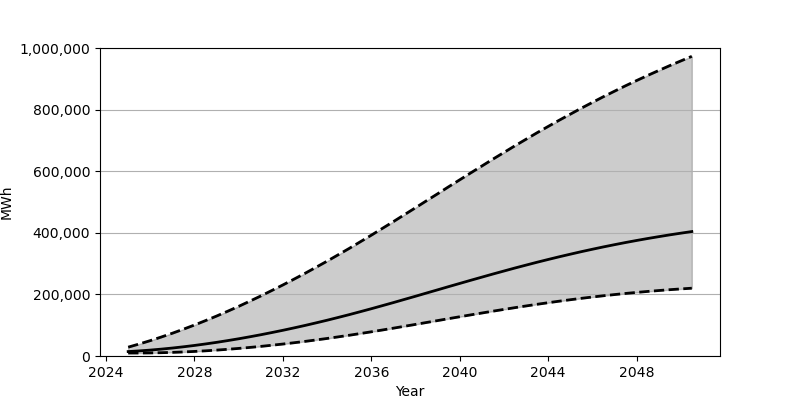

Data behind this chart, as committed beside it:
Date, Low, Base, High
2025-01-01, 9635, 14397, 28710
2025-07-01, 9672, 16555, 38942
2026-01-01, 10013, 19189, 49909
2026-07-01, 10707, 22293, 61569
2027-01-01, 11754, 25847, 73939
2027-07-01, 13129, 29833, 86934
2028-01-01, 14814, 34253, 100593
2028-07-01, 16830, 39091, 114863
2029-01-01, 19128, 44313, 129741
2029-07-01, 21733, 49937, 145194
2030-01-01, 24613, 55923, 161213
2030-07-01, 27771, 62291, 177809
2031-01-01, 31198, 69003, 194931
2031-07-01, 34895, 76062, 212579
2032-01-01, 38832, 83451, 230698
2032-07-01, 43015, 91162, 249340
2033-01-01, 47428, 99196, 268435
2033-07-01, 52081, 107540, 288008
2034-01-01, 56964, 116163, 308024
2034-07-01, 62061, 125088, 328467
2035-01-01, 67353, 134283, 349328
2035-07-01, 72866, 143762, 370612
2036-01-01, 78577, 153485, 392286
2036-07-01, 84423, 163417, 414254
2037-01-01, 90411, 173515, 436472
2037-07-01, 96486, 183738, 458906
2038-01-01, 102635, 194059, 481463
2038-07-01, 108830, 204436, 504106
2039-01-01, 115037, 214847, 526778
2039-07-01, 121244, 225241, 549477
2040-01-01, 127424, 235594, 572080
2040-07-01, 133540, 245870, 594584
2041-01-01, 139580, 256051, 616917
2041-07-01, 145516, 266091, 639061
2042-01-01, 151332, 275963, 660943
2042-07-01, 157003, 285667, 682561
2043-01-01, 162523, 295131, 703852
2043-07-01, 167855, 304384, 724790
2044-01-01, 173006, 313381, 745351
2044-07-01, 177963, 322117, 765509
2045-01-01, 182696, 330554, 785246
2045-07-01, 187222, 338726, 804559
2046-01-01, 191524, 346605, 823419
2046-07-01, 195597, 354168, 841840
2047-01-01, 199434, 361435, 859787
2047-07-01, 203058, 368392, 877279
2048-01-01, 206449, 375064, 894312
2048-07-01, 209605, 381431, 910901
2049-01-01, 212553, 387493, 927049
2049-07-01, 215277, 393288, 942771
2050-01-01, 217790, 398799, 958058
2050-07-01, 220114, 404028, 972954
